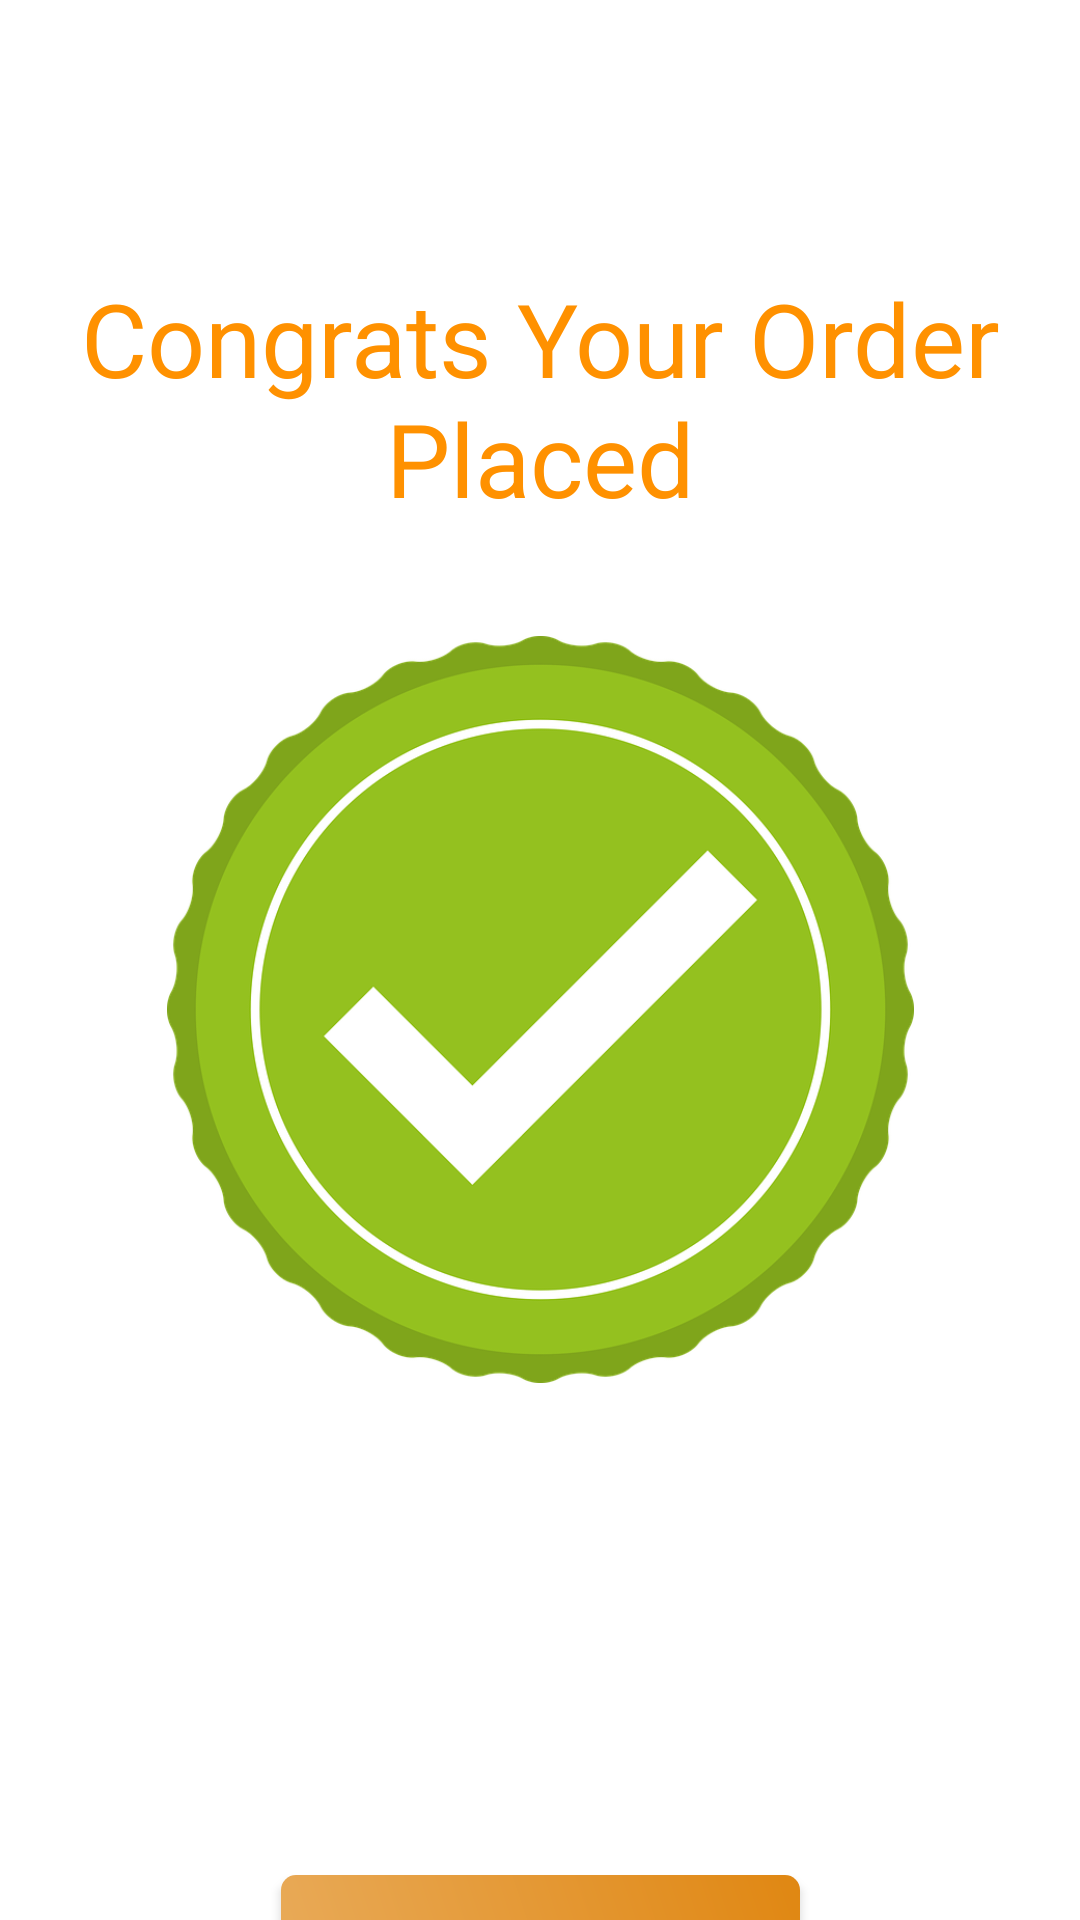

Produce the Android XML layout that renders to this screen, including the resource entries it uses.
<!-- AndroidManifest.xml: application theme Theme.TIFFINHUBS -->
<!-- res/layout/activity_last_congrats.xml -->
<?xml version="1.0" encoding="utf-8"?>
<androidx.constraintlayout.widget.ConstraintLayout xmlns:android="http://schemas.android.com/apk/res/android"
    xmlns:app="http://schemas.android.com/apk/res-auto"
    xmlns:tools="http://schemas.android.com/tools"
    android:id="@+id/main"
    android:background="@color/white"
    android:layout_width="match_parent"
    android:layout_height="match_parent"
    tools:context=".Last_Congrats">

    <TextView
        android:id="@+id/textView22"
        android:layout_width="357dp"
        android:layout_height="77dp"
        android:layout_marginStart="30dp"
        android:layout_marginTop="90dp"
        android:layout_marginEnd="30dp"
        android:text="Congrats Your Order Placed"
        android:textAlignment="center"
        android:textColor="#FF9100"
        android:textSize="34sp"
        app:layout_constraintEnd_toEndOf="parent"
        app:layout_constraintStart_toStartOf="parent"
        app:layout_constraintTop_toTopOf="parent" />

    <ImageView
        android:id="@+id/imageView5"
        android:layout_width="279dp"
        android:layout_height="249dp"
        android:layout_marginTop="45dp"
        app:layout_constraintEnd_toEndOf="@+id/textView22"
        app:layout_constraintStart_toStartOf="@+id/textView22"
        app:layout_constraintTop_toBottomOf="@+id/textView22"
        app:srcCompat="@drawable/congratsimage" />

    <androidx.appcompat.widget.AppCompatButton
        android:id="@+id/gohomecongrats"
        android:layout_width="173dp"
        android:layout_height="57dp"
        android:layout_marginTop="164dp"
        android:background="@drawable/add_to_cart"
        android:text="Go Home"
        app:layout_constraintEnd_toEndOf="@+id/imageView5"
        app:layout_constraintStart_toStartOf="@+id/imageView5"
        app:layout_constraintTop_toBottomOf="@+id/imageView5" />

</androidx.constraintlayout.widget.ConstraintLayout>
<!-- resources referenced by this layout -->
<resources>
  <!-- drawable add_to_cart (drawable) -->
  <?xml version="1.0" encoding="utf-8"?>
  <shape xmlns:android="http://schemas.android.com/apk/res/android">
  <corners android:radius="5dp"/>
      <gradient android:startColor="#E9AC5C" android:endColor="#E08712" android:angle="45"/>
  </shape>
  <!-- drawable congratsimage: webp bitmap (drawable, 49286 bytes) -->
  <style name="Theme.TIFFINHUBS" parent="Base.Theme.TIFFINHUBS" />
  <style name="Base.Theme.TIFFINHUBS" parent="Theme.Material3.DayNight.NoActionBar">
          
          
      </style>
  <!-- not gathered from this repository: default colours our renderer supplied (Android Studio template values) -->
  <color name="white">#FFFFFFFF</color>
</resources>
